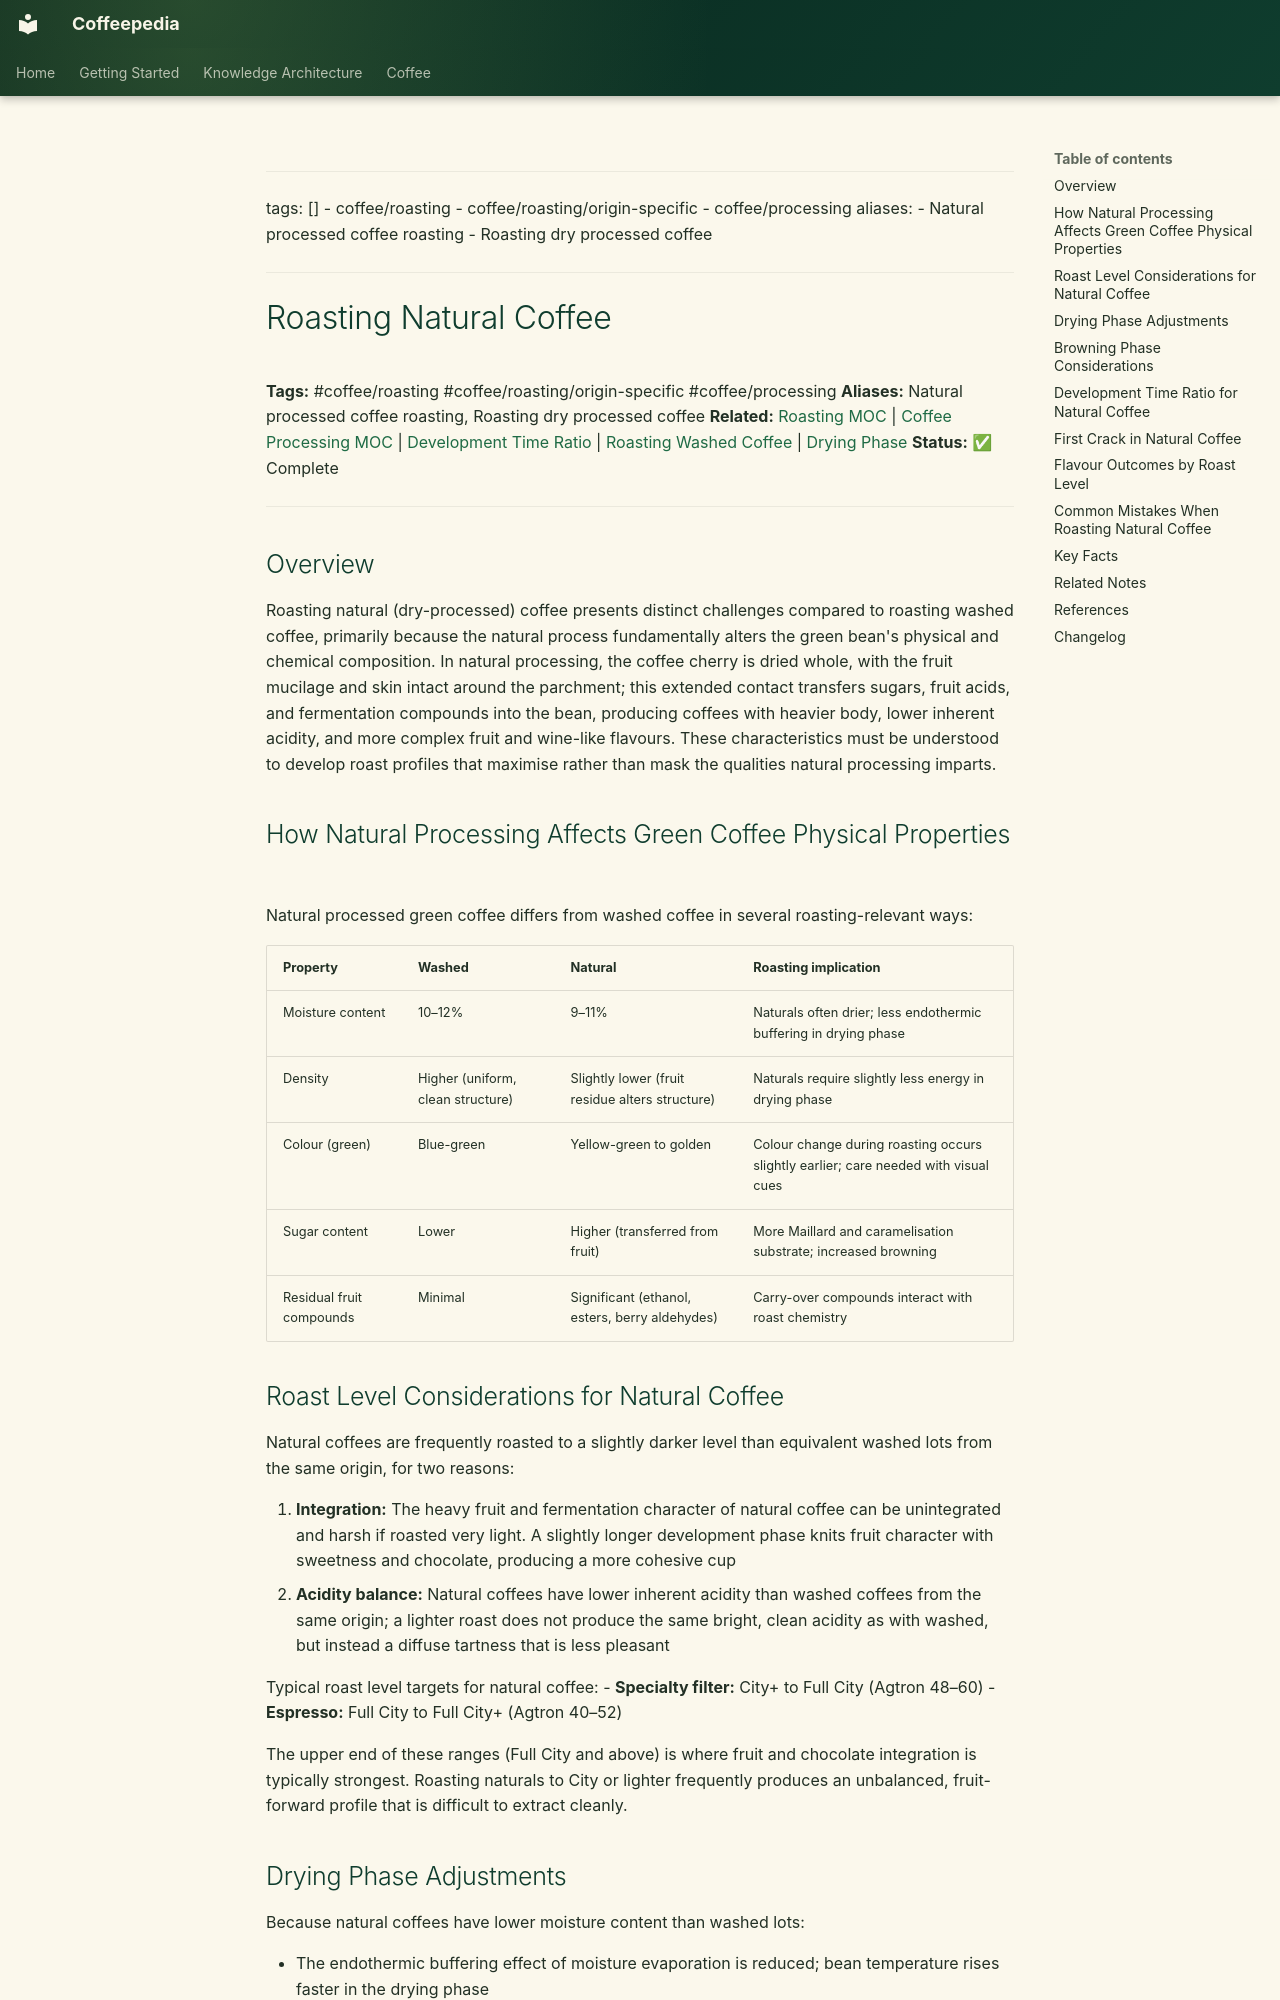

repository: Vauldt/all-about-coffee · page: coffee/coffee-roasting/roasting-natural-coffee/index.html · generator: mkdocs

---
tags: []
  - coffee/roasting
  - coffee/roasting/origin-specific
  - coffee/processing
aliases:
  - Natural processed coffee roasting
  - Roasting dry processed coffee
---

# Roasting Natural Coffee

**Tags:** #coffee/roasting #coffee/roasting/origin-specific #coffee/processing
**Aliases:** Natural processed coffee roasting, Roasting dry processed coffee
**Related:** [Roasting MOC](../maps-of-content/roasting-moc.md) | [Coffee Processing MOC](../maps-of-content/coffee-processing-moc.md) | [Development Time Ratio](development-time-ratio.md) | [Roasting Washed Coffee](roasting-washed-coffee.md) | [Drying Phase](drying-phase.md)
**Status:** ✅ Complete

---

## Overview

Roasting natural (dry-processed) coffee presents distinct challenges compared to roasting washed coffee, primarily because the natural process fundamentally alters the green bean's physical and chemical composition. In natural processing, the coffee cherry is dried whole, with the fruit mucilage and skin intact around the parchment; this extended contact transfers sugars, fruit acids, and fermentation compounds into the bean, producing coffees with heavier body, lower inherent acidity, and more complex fruit and wine-like flavours. These characteristics must be understood to develop roast profiles that maximise rather than mask the qualities natural processing imparts.

## How Natural Processing Affects Green Coffee Physical Properties

Natural processed green coffee differs from washed coffee in several roasting-relevant ways:

| Property | Washed | Natural | Roasting implication |
| :--- | :--- | :--- | :--- |
| Moisture content | 10–12% | 9–11% | Naturals often drier; less endothermic buffering in drying phase |
| Density | Higher (uniform, clean structure) | Slightly lower (fruit residue alters structure) | Naturals require slightly less energy in drying phase |
| Colour (green) | Blue-green | Yellow-green to golden | Colour change during roasting occurs slightly earlier; care needed with visual cues |
| Sugar content | Lower | Higher (transferred from fruit) | More Maillard and caramelisation substrate; increased browning |
| Residual fruit compounds | Minimal | Significant (ethanol, esters, berry aldehydes) | Carry-over compounds interact with roast chemistry |
